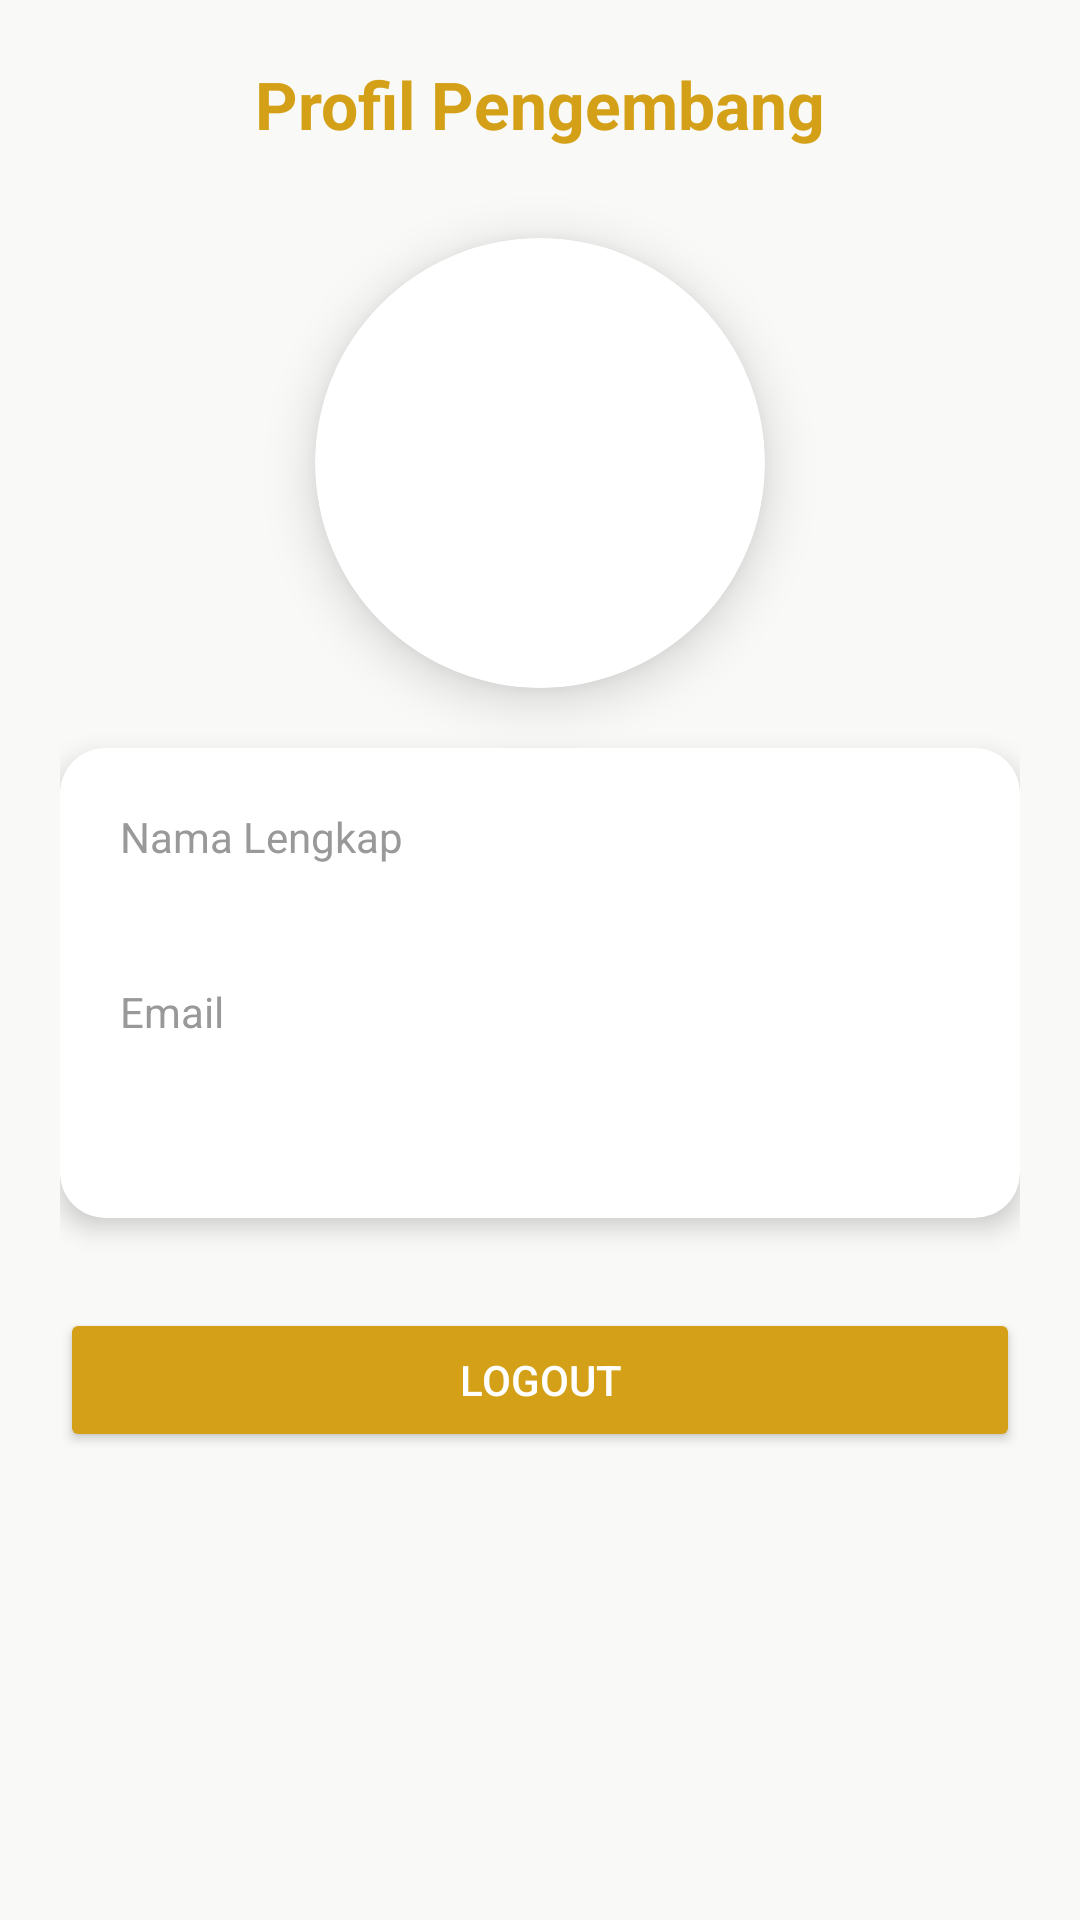

Layout XML and referenced resources for this Android screen:
<!-- AndroidManifest.xml: application theme Theme.ResepmasakanIndonesia -->
<!-- res/layout/fragment_profile.xml -->
<?xml version="1.0" encoding="utf-8"?>
<LinearLayout xmlns:android="http://schemas.android.com/apk/res/android"
    xmlns:app="http://schemas.android.com/apk/res-auto"
    xmlns:tools="http://schemas.android.com/tools"
    android:layout_width="match_parent"
    android:layout_height="match_parent"
    android:orientation="vertical"
    android:gravity="center_horizontal"
    android:padding="20dp"
    android:background="#F9F9F7">

    <TextView
        android:layout_width="wrap_content"
        android:layout_height="wrap_content"
        android:text="Profil Pengembang"
        android:textColor="#D4A017"
        android:textSize="22sp"
        android:textStyle="bold"
        android:layout_marginBottom="30dp"/>

    <androidx.cardview.widget.CardView
        android:layout_width="150dp"
        android:layout_height="150dp"
        app:cardCornerRadius="75dp"
        app:cardElevation="10dp"
        android:layout_marginBottom="20dp">

        <ImageView
            android:id="@+id/imgProfile"
            android:layout_width="match_parent"
            android:layout_height="match_parent"
            android:scaleType="centerCrop"
            tools:src="@drawable/user" />
    </androidx.cardview.widget.CardView>

    <androidx.cardview.widget.CardView
        android:layout_width="match_parent"
        android:layout_height="wrap_content"
        app:cardCornerRadius="15dp"
        app:cardElevation="5dp">

        <LinearLayout
            android:layout_width="match_parent"
            android:layout_height="wrap_content"
            android:orientation="vertical"
            android:padding="20dp">

            <TextView
                android:layout_width="wrap_content"
                android:layout_height="wrap_content"
                android:text="Nama Lengkap"
                android:textColor="#999999"
                android:textSize="14sp" />

            <TextView
                android:id="@+id/tvNamaUser"
                android:layout_width="wrap_content"
                android:layout_height="wrap_content"
                android:textColor="#333333"
                android:textSize="18sp"
                android:textStyle="bold"
                android:layout_marginBottom="15dp"
                tools:text="Nama Pengguna" />

            <TextView
                android:layout_width="wrap_content"
                android:layout_height="wrap_content"
                android:text="Email"
                android:textColor="#999999"
                android:textSize="14sp" />

            <TextView
                android:id="@+id/tvEmail"
                android:layout_width="wrap_content"
                android:layout_height="wrap_content"
                android:textColor="#333333"
                android:textSize="18sp"
                android:textStyle="bold"
                android:layout_marginBottom="15dp"
                tools:text="email@example.com" />

        </LinearLayout>
    </androidx.cardview.widget.CardView>

    <Button
        android:id="@+id/btnLogout"
        android:layout_width="match_parent"
        android:layout_height="wrap_content"
        android:layout_marginTop="30dp"
        android:text="Logout"
        android:backgroundTint="#D4A017"
        android:textColor="#FFFFFF" />

</LinearLayout>
<!-- resources referenced by this layout -->
<resources>
  <!-- drawable user: png bitmap (drawable, 3007 bytes) -->
  <style name="Theme.ResepmasakanIndonesia" parent="Base.Theme.ResepmasakanIndonesia" />
  <style name="Base.Theme.ResepmasakanIndonesia" parent="Theme.Material3.DayNight.NoActionBar">
          
          
      </style>
</resources>
